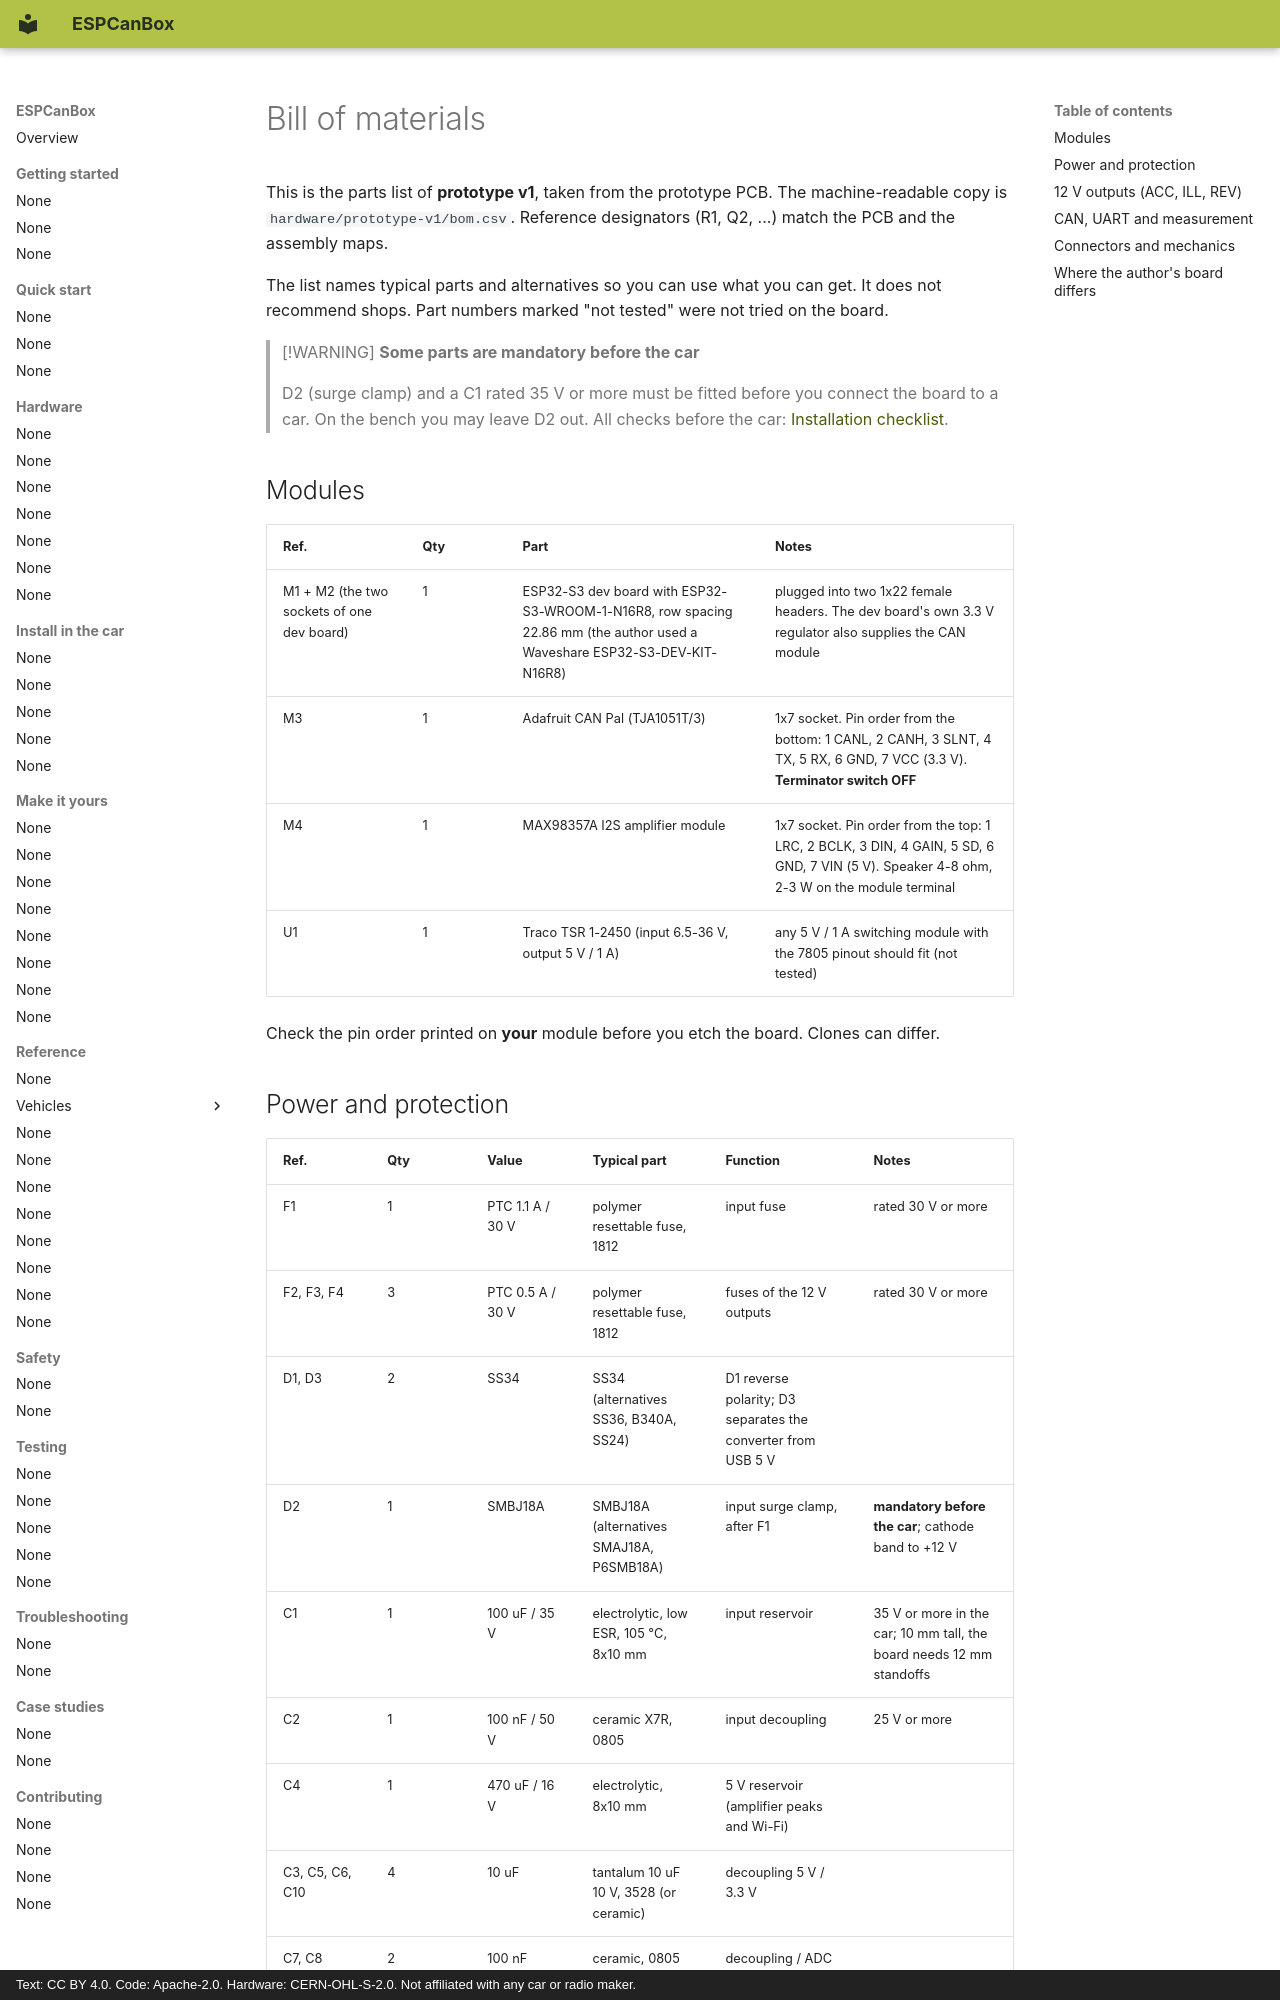

repository: grabowski98/ESPCanBox · page: en/hardware/bom/index.html · generator: mkdocs · copyright: Text: CC BY 4.0. Code: Apache-2.0. Hardware: CERN-OHL-S-2.0. Not affiliated with any car or radio maker.

# Bill of materials

This is the parts list of **prototype v1**, taken from the prototype PCB. The machine-readable copy
is `hardware/prototype-v1/bom.csv`. Reference designators (R1, Q2, ...) match the PCB and the
assembly maps.

The list names typical parts and alternatives so you can use what you can get. It does not
recommend shops. Part numbers marked "not tested" were not tried on the board.

> [!WARNING]
> **Some parts are mandatory before the car**
>
> D2 (surge clamp) and a C1 rated 35 V or more must be fitted before you connect the board to a
> car. On the bench you may leave D2 out. All checks before the car:
> [Installation checklist](../install-in-car/checklist.md).

## Modules

| Ref. | Qty | Part | Notes |
|---|---|---|---|
| M1 + M2 (the two sockets of one dev board) | 1 | ESP32-S3 dev board with ESP32-S3-WROOM-1-N16R8, row spacing 22.86 mm (the author used a Waveshare ESP32-S3-DEV-KIT-N16R8) | plugged into two 1x22 female headers. The dev board's own 3.3 V regulator also supplies the CAN module |
| M3 | 1 | Adafruit CAN Pal (TJA1051T/3) | 1x7 socket. Pin order from the bottom: 1 CANL, 2 CANH, 3 SLNT, 4 TX, 5 RX, 6 GND, 7 VCC (3.3 V). **Terminator switch OFF** |
| M4 | 1 | MAX98357A I2S amplifier module | 1x7 socket. Pin order from the top: 1 LRC, 2 BCLK, 3 DIN, 4 GAIN, 5 SD, 6 GND, 7 VIN (5 V). Speaker 4-8 ohm, 2-3 W on the module terminal |
| U1 | 1 | Traco TSR 1-2450 (input 6.5-36 V, output 5 V / 1 A) | any 5 V / 1 A switching module with the 7805 pinout should fit (not tested) |

Check the pin order printed on **your** module before you etch the board. Clones can differ.
